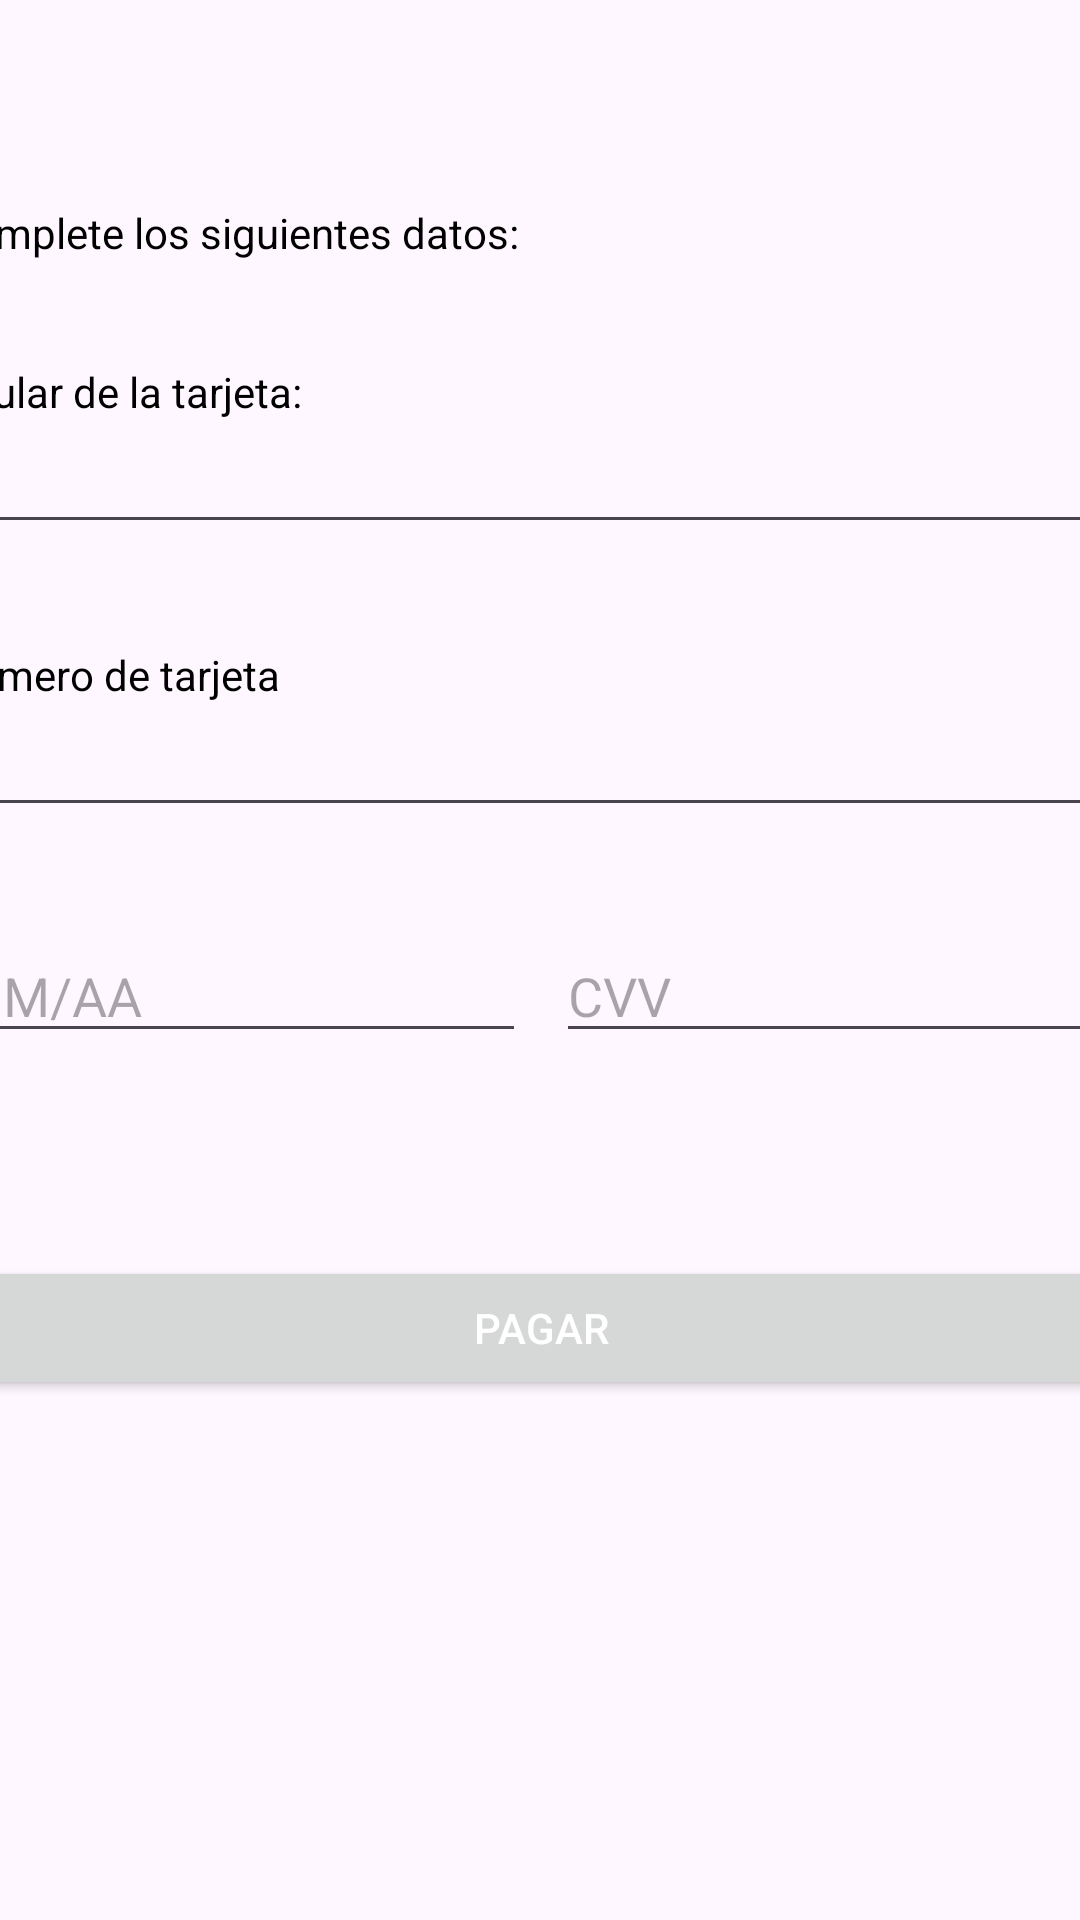

Produce the Android XML layout that renders to this screen, including the resource entries it uses.
<!-- AndroidManifest.xml: application theme Theme._2Ride -->
<!-- res/layout/activity_pago.xml -->
<?xml version="1.0" encoding="utf-8"?>
<androidx.constraintlayout.widget.ConstraintLayout xmlns:android="http://schemas.android.com/apk/res/android"
    xmlns:app="http://schemas.android.com/apk/res-auto"
    xmlns:tools="http://schemas.android.com/tools"
    android:id="@+id/main"
    android:layout_width="match_parent"
    android:layout_height="match_parent"
    tools:context=".PagoActivity">

    <FrameLayout
        android:id="@+id/rootLayout"
        android:layout_width="398dp"
        android:layout_height="572dp"
        app:layout_constraintBottom_toBottomOf="parent"
        app:layout_constraintEnd_toEndOf="parent"
        app:layout_constraintHorizontal_bias="0.5"
        app:layout_constraintStart_toStartOf="parent"
        app:layout_constraintTop_toTopOf="parent"
        app:layout_constraintVertical_bias="0.5">

        <LinearLayout
            android:layout_width="match_parent"
            android:layout_height="wrap_content"
            android:orientation="vertical">

            <Space
                android:layout_width="match_parent"
                android:layout_height="34dp" />

            <TextView
                android:id="@+id/textView4"
                android:layout_width="match_parent"
                android:layout_height="wrap_content"
                android:text="Complete los siguientes datos:"/>

            <Space
                android:layout_width="match_parent"
                android:layout_height="34dp" />

            <TextView
                android:id="@+id/textView7"
                android:layout_width="match_parent"
                android:layout_height="wrap_content"
                android:text="Titular de la tarjeta:" />

            <EditText
                android:id="@+id/etxtTitular"
                android:layout_width="match_parent"
                android:layout_height="wrap_content"
                android:ems="10"
                android:inputType="text"/>

            <Space
                android:layout_width="match_parent"
                android:layout_height="34dp" />

            <TextView
                android:id="@+id/textView5"
                android:layout_width="match_parent"
                android:layout_height="wrap_content"
                android:text="Número de tarjeta"/>

            <EditText
                android:id="@+id/etxtNumTarjeta"
                android:layout_width="match_parent"
                android:layout_height="wrap_content"
                android:ems="10"
                android:inputType="number"/>

            <Space
                android:layout_width="match_parent"
                android:layout_height="34dp" />

            <LinearLayout
                android:layout_width="match_parent"
                android:layout_height="75dp"
                android:orientation="horizontal">

                <EditText
                    android:id="@+id/etxtVencimiento"
                    android:layout_width="194dp"
                    android:layout_height="wrap_content"
                    android:ems="10"
                    android:hint="MM/AA"
                    android:inputType="number"/>

                <Space
                    android:layout_width="match_parent"
                    android:layout_height="34dp"
                    android:layout_weight="1" />

                <EditText
                    android:id="@+id/etxtCVV"
                    android:layout_width="194dp"
                    android:layout_height="wrap_content"
                    android:ems="10"
                    android:hint="CVV"
                    android:inputType="number"/>
            </LinearLayout>

            <Space
                android:layout_width="match_parent"
                android:layout_height="34dp" />

            <Button
                android:id="@+id/btnPagar"
                android:layout_width="match_parent"
                android:layout_height="wrap_content"
                android:text="Pagar"
                android:textColor="@color/white"/>

        </LinearLayout>
    </FrameLayout>

</androidx.constraintlayout.widget.ConstraintLayout>
<!-- resources referenced by this layout -->
<resources>
  <color name="white">#FFFFFFFF</color>
  <style name="Theme._2Ride" parent="Base.Theme._2Ride" />
  <style name="Base.Theme._2Ride" parent="Theme.Material3.DayNight.NoActionBar">
          
          
          <item name="windowActionBar">false</item>
          <item name="windowNoTitle">true</item>
          <item name="colorPrimary">@color/MainColor</item>
          <item name="android:textColor">@color/black</item>
      </style>
  <color name="MainColor">#FF2D557C</color>
  <color name="black">#FF000000</color>
</resources>
